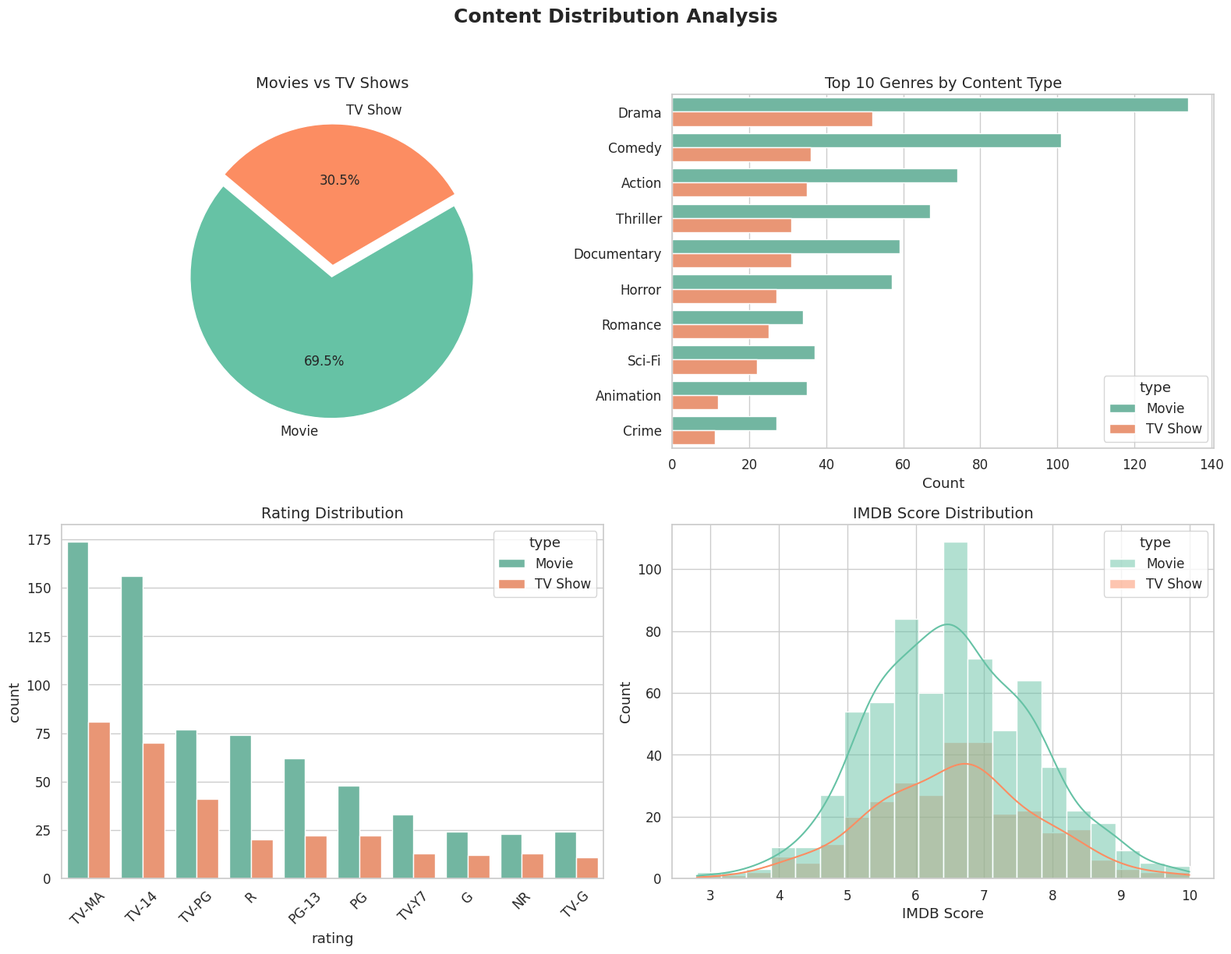
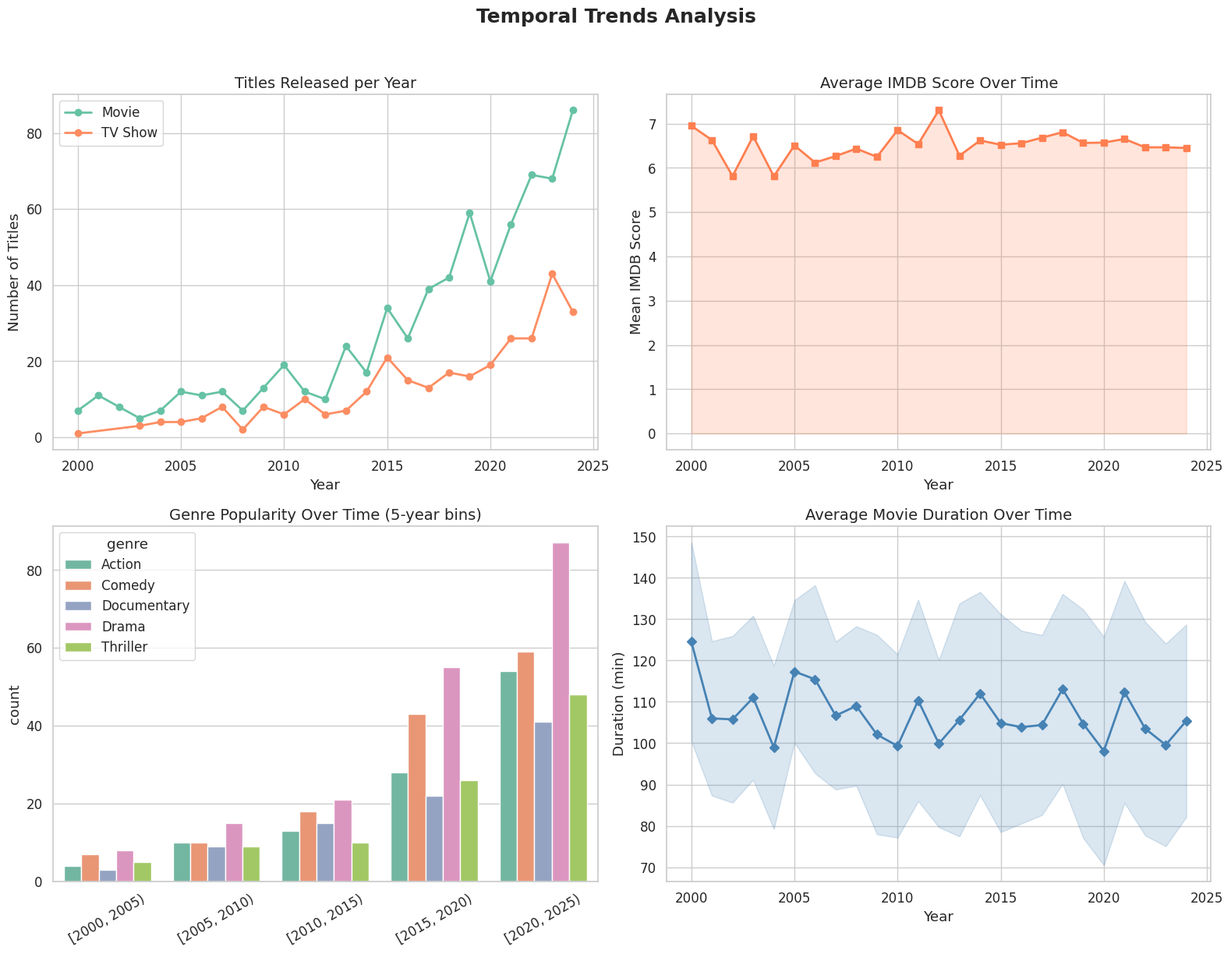
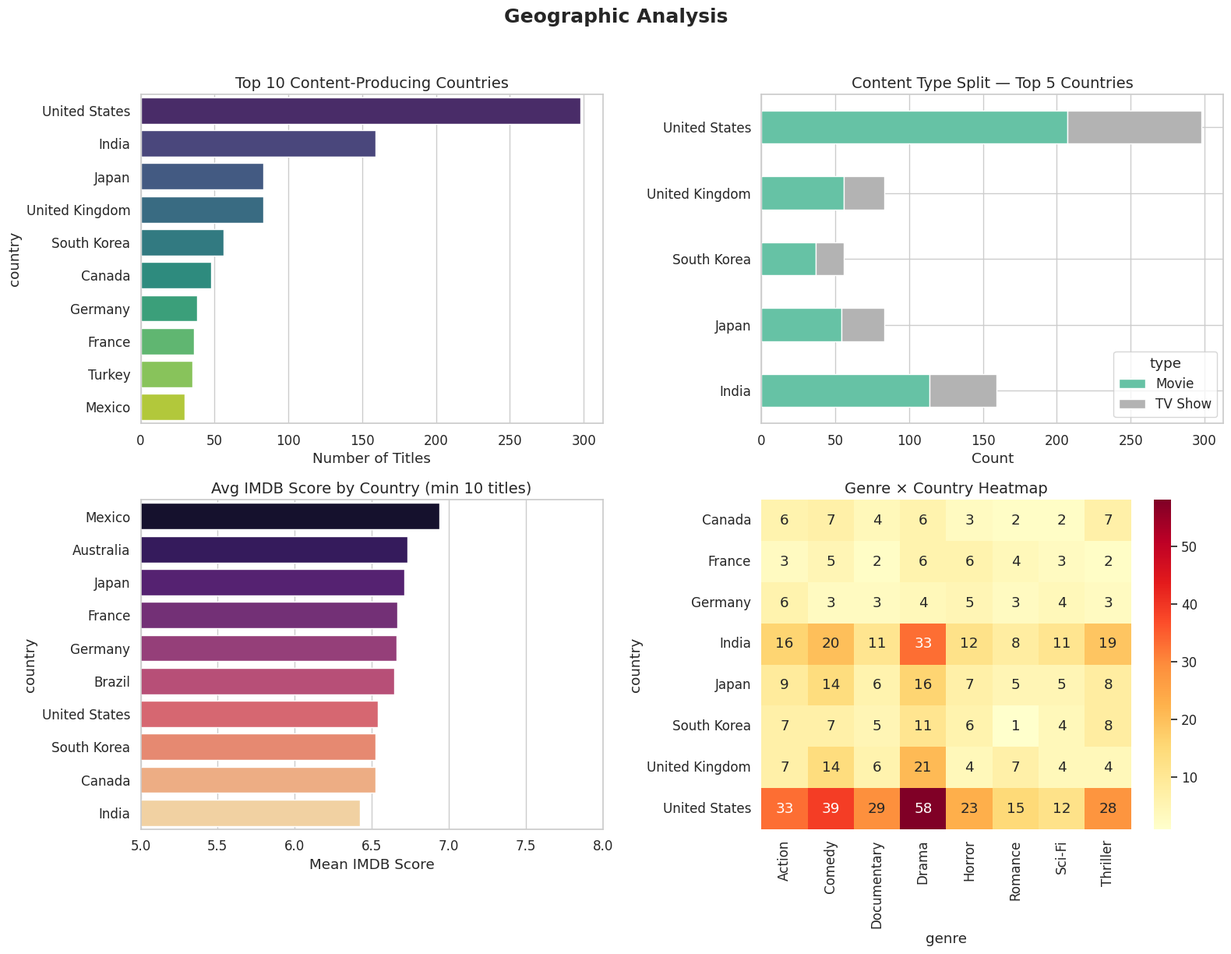
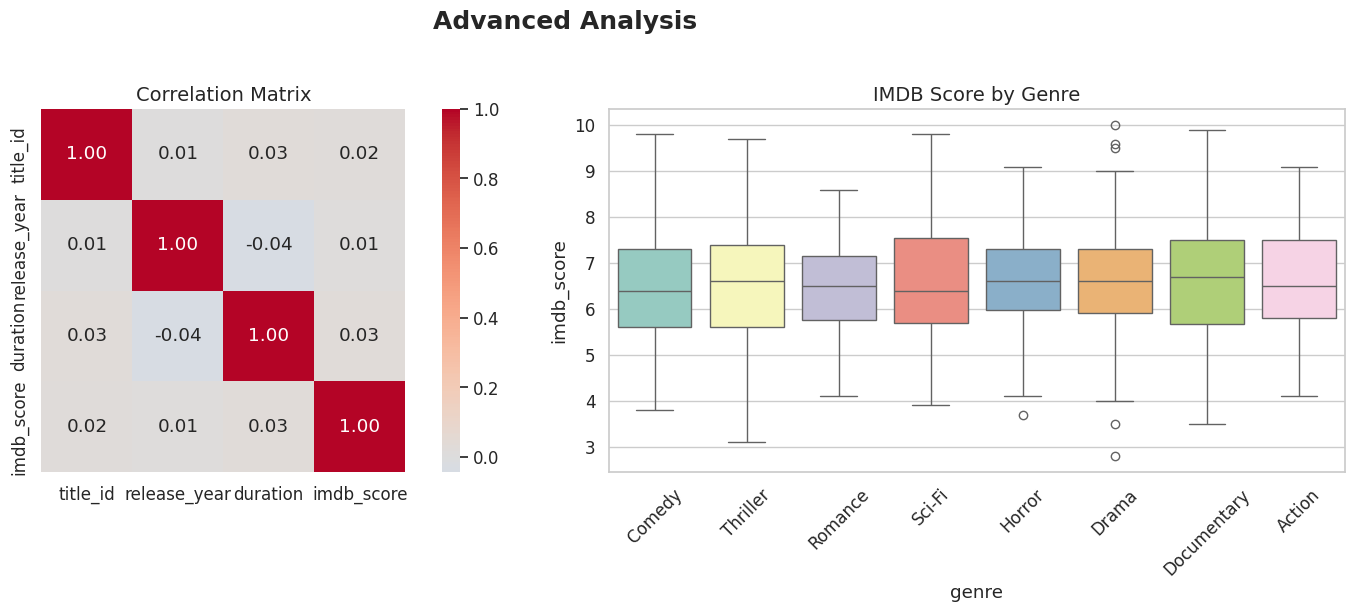

Recreate these plots in Python, in order.
#!/usr/bin/env python3
"""
Netflix Content Exploratory Data Analysis
==========================================
Generates a synthetic Netflix-like dataset and performs comprehensive EDA
including content distribution, temporal trends, and geographic analysis.
"""

import numpy as np
import pandas as pd
import matplotlib.pyplot as plt
import seaborn as sns
from collections import Counter
import warnings

warnings.filterwarnings("ignore")

# ---------------------------------------------------------------------------
# Configuration
# ---------------------------------------------------------------------------
SEED = 42
N_TITLES = 1000
OUTPUT_DIR = "outputs"

np.random.seed(SEED)
sns.set_theme(style="whitegrid", palette="Set2", font_scale=1.1)


# ===========================================================================
# 1. Synthetic Data Generation
# ===========================================================================
def generate_netflix_data(n: int = N_TITLES) -> pd.DataFrame:
    """Create a synthetic Netflix-style catalogue."""

    types = np.random.choice(["Movie", "TV Show"], size=n, p=[0.68, 0.32])

    genres = [
        "Drama", "Comedy", "Action", "Thriller", "Documentary",
        "Horror", "Romance", "Sci-Fi", "Animation", "Crime",
        "Fantasy", "Family", "Mystery", "Adventure", "Musical",
    ]
    genre_weights = np.array([18, 15, 12, 10, 9, 7, 6, 5, 5, 4, 3, 2, 2, 1, 1],
                             dtype=float)
    genre_weights /= genre_weights.sum()
    primary_genre = np.random.choice(genres, size=n, p=genre_weights)

    years = np.random.choice(
        range(2000, 2025),
        size=n,
        p=_year_weights(2000, 2024),
    )

    durations = []
    for t in types:
        if t == "Movie":
            durations.append(int(np.random.normal(105, 25)))
        else:
            durations.append(int(np.random.choice(range(1, 9), p=_season_weights())))

    countries = [
        "United States", "India", "United Kingdom", "Japan", "South Korea",
        "Canada", "France", "Germany", "Spain", "Brazil",
        "Mexico", "Australia", "Nigeria", "Turkey", "Thailand",
    ]
    country_weights = np.array([30, 14, 9, 7, 6, 5, 4, 4, 3, 3, 3, 3, 3, 3, 3],
                               dtype=float)
    country_weights /= country_weights.sum()
    country_col = np.random.choice(countries, size=n, p=country_weights)

    ratings = ["TV-MA", "TV-14", "TV-PG", "R", "PG-13", "PG", "TV-Y7", "TV-G", "G", "NR"]
    rating_weights = np.array([25, 22, 12, 10, 9, 7, 5, 4, 3, 3], dtype=float)
    rating_weights /= rating_weights.sum()
    rating_col = np.random.choice(ratings, size=n, p=rating_weights)

    # Build a secondary genre for richer analysis
    secondary_genre = np.random.choice(genres, size=n)

    df = pd.DataFrame({
        "title_id": range(1, n + 1),
        "type": types,
        "genre": primary_genre,
        "secondary_genre": secondary_genre,
        "release_year": years,
        "duration": durations,
        "country": country_col,
        "rating": rating_col,
        "imdb_score": np.round(np.clip(np.random.normal(6.5, 1.2, n), 1, 10), 1),
    })

    # Label duration column properly
    df["duration_label"] = df.apply(
        lambda r: f"{r['duration']} min" if r["type"] == "Movie"
        else f"{r['duration']} Season(s)", axis=1,
    )

    return df


def _year_weights(start: int, end: int) -> np.ndarray:
    """Exponential-ish growth toward recent years."""
    years = np.arange(start, end + 1)
    w = np.exp(0.12 * (years - start))
    return w / w.sum()


def _season_weights() -> list:
    """Probability distribution over number of seasons (1-8)."""
    w = np.array([40, 25, 15, 8, 5, 3, 2, 2], dtype=float)
    return (w / w.sum()).tolist()


# ===========================================================================
# 2. Exploratory Data Analysis
# ===========================================================================
def basic_overview(df: pd.DataFrame) -> None:
    """Print dataset summary statistics."""
    print("=" * 70)
    print("NETFLIX DATASET — BASIC OVERVIEW")
    print("=" * 70)
    print(f"\nShape : {df.shape}")
    print(f"Columns: {list(df.columns)}\n")
    print(df.dtypes)
    print("\n--- Descriptive Statistics (numeric) ---")
    print(df.describe())
    print("\n--- Value Counts: type ---")
    print(df["type"].value_counts())
    print("\n--- Missing values ---")
    print(df.isnull().sum())
    print()


def content_distribution_analysis(df: pd.DataFrame) -> None:
    """Analyse content distribution by type, genre, and rating."""
    fig, axes = plt.subplots(2, 2, figsize=(16, 12))
    fig.suptitle("Content Distribution Analysis", fontsize=18, fontweight="bold", y=1.02)

    # 1. Type split
    type_counts = df["type"].value_counts()
    axes[0, 0].pie(
        type_counts,
        labels=type_counts.index,
        autopct="%1.1f%%",
        startangle=140,
        colors=sns.color_palette("Set2", len(type_counts)),
        explode=[0.04] * len(type_counts),
        textprops={"fontsize": 12},
    )
    axes[0, 0].set_title("Movies vs TV Shows", fontsize=14)

    # 2. Top genres
    genre_order = df["genre"].value_counts().head(10).index
    sns.countplot(data=df, y="genre", order=genre_order, hue="type", ax=axes[0, 1])
    axes[0, 1].set_title("Top 10 Genres by Content Type", fontsize=14)
    axes[0, 1].set_xlabel("Count")
    axes[0, 1].set_ylabel("")

    # 3. Rating distribution
    rating_order = df["rating"].value_counts().index
    sns.countplot(data=df, x="rating", order=rating_order, hue="type", ax=axes[1, 0])
    axes[1, 0].set_title("Rating Distribution", fontsize=14)
    axes[1, 0].tick_params(axis="x", rotation=45)

    # 4. IMDB score distribution
    sns.histplot(data=df, x="imdb_score", hue="type", kde=True, bins=20, ax=axes[1, 1])
    axes[1, 1].set_title("IMDB Score Distribution", fontsize=14)
    axes[1, 1].set_xlabel("IMDB Score")

    plt.tight_layout()
    plt.savefig(f"{OUTPUT_DIR}/content_distribution.png", dpi=150, bbox_inches="tight")
    plt.close()
    print("[Saved] content_distribution.png")


def temporal_trends_analysis(df: pd.DataFrame) -> None:
    """Analyse how Netflix content has changed over time."""
    fig, axes = plt.subplots(2, 2, figsize=(16, 12))
    fig.suptitle("Temporal Trends Analysis", fontsize=18, fontweight="bold", y=1.02)

    # 1. Titles added per year
    year_type = df.groupby(["release_year", "type"]).size().reset_index(name="count")
    for t, grp in year_type.groupby("type"):
        axes[0, 0].plot(grp["release_year"], grp["count"], marker="o", label=t, linewidth=2)
    axes[0, 0].set_title("Titles Released per Year", fontsize=14)
    axes[0, 0].set_xlabel("Year")
    axes[0, 0].set_ylabel("Number of Titles")
    axes[0, 0].legend()

    # 2. Average IMDB score over time
    yearly_score = df.groupby("release_year")["imdb_score"].mean()
    axes[0, 1].plot(yearly_score.index, yearly_score.values, marker="s",
                    color="coral", linewidth=2)
    axes[0, 1].fill_between(yearly_score.index, yearly_score.values, alpha=0.2, color="coral")
    axes[0, 1].set_title("Average IMDB Score Over Time", fontsize=14)
    axes[0, 1].set_xlabel("Year")
    axes[0, 1].set_ylabel("Mean IMDB Score")

    # 3. Genre popularity over 5-year bins
    df_copy = df.copy()
    df_copy["year_bin"] = pd.cut(df_copy["release_year"],
                                  bins=range(2000, 2030, 5), right=False)
    top5_genres = df["genre"].value_counts().head(5).index
    genre_time = (
        df_copy[df_copy["genre"].isin(top5_genres)]
        .groupby(["year_bin", "genre"])
        .size()
        .reset_index(name="count")
    )
    genre_time["year_bin"] = genre_time["year_bin"].astype(str)
    sns.barplot(data=genre_time, x="year_bin", y="count", hue="genre", ax=axes[1, 0])
    axes[1, 0].set_title("Genre Popularity Over Time (5-year bins)", fontsize=14)
    axes[1, 0].tick_params(axis="x", rotation=30)
    axes[1, 0].set_xlabel("")

    # 4. Movie duration trend
    movies = df[df["type"] == "Movie"].copy()
    dur_by_year = movies.groupby("release_year")["duration"].agg(["mean", "std"]).dropna()
    axes[1, 1].plot(dur_by_year.index, dur_by_year["mean"], marker="D",
                    color="steelblue", linewidth=2)
    axes[1, 1].fill_between(
        dur_by_year.index,
        dur_by_year["mean"] - dur_by_year["std"],
        dur_by_year["mean"] + dur_by_year["std"],
        alpha=0.2, color="steelblue",
    )
    axes[1, 1].set_title("Average Movie Duration Over Time", fontsize=14)
    axes[1, 1].set_xlabel("Year")
    axes[1, 1].set_ylabel("Duration (min)")

    plt.tight_layout()
    plt.savefig(f"{OUTPUT_DIR}/temporal_trends.png", dpi=150, bbox_inches="tight")
    plt.close()
    print("[Saved] temporal_trends.png")


def geographic_analysis(df: pd.DataFrame) -> None:
    """Analyse content production across countries."""
    fig, axes = plt.subplots(2, 2, figsize=(16, 12))
    fig.suptitle("Geographic Analysis", fontsize=18, fontweight="bold", y=1.02)

    # 1. Top producing countries
    country_counts = df["country"].value_counts().head(10)
    sns.barplot(x=country_counts.values, y=country_counts.index,
                palette="viridis", ax=axes[0, 0])
    axes[0, 0].set_title("Top 10 Content-Producing Countries", fontsize=14)
    axes[0, 0].set_xlabel("Number of Titles")

    # 2. Content type by country
    top5_countries = df["country"].value_counts().head(5).index
    ct = df[df["country"].isin(top5_countries)].groupby(["country", "type"]).size().unstack(fill_value=0)
    ct.plot(kind="barh", stacked=True, ax=axes[0, 1], colormap="Set2")
    axes[0, 1].set_title("Content Type Split — Top 5 Countries", fontsize=14)
    axes[0, 1].set_xlabel("Count")
    axes[0, 1].set_ylabel("")

    # 3. Average IMDB score by country
    country_score = (
        df.groupby("country")["imdb_score"]
        .agg(["mean", "count"])
        .query("count >= 10")
        .sort_values("mean", ascending=False)
        .head(10)
    )
    sns.barplot(x=country_score["mean"].values, y=country_score.index,
                palette="magma", ax=axes[1, 0])
    axes[1, 0].set_title("Avg IMDB Score by Country (min 10 titles)", fontsize=14)
    axes[1, 0].set_xlabel("Mean IMDB Score")
    axes[1, 0].set_xlim(5, 8)

    # 4. Genre preference heatmap by top countries
    top_countries = df["country"].value_counts().head(8).index
    top_genres = df["genre"].value_counts().head(8).index
    heatmap_data = (
        df[df["country"].isin(top_countries) & df["genre"].isin(top_genres)]
        .groupby(["country", "genre"])
        .size()
        .unstack(fill_value=0)
    )
    sns.heatmap(heatmap_data, annot=True, fmt="d", cmap="YlOrRd", ax=axes[1, 1])
    axes[1, 1].set_title("Genre × Country Heatmap", fontsize=14)

    plt.tight_layout()
    plt.savefig(f"{OUTPUT_DIR}/geographic_analysis.png", dpi=150, bbox_inches="tight")
    plt.close()
    print("[Saved] geographic_analysis.png")


def advanced_analysis(df: pd.DataFrame) -> None:
    """Correlation matrix and cross-tabulation deep dive."""
    fig, axes = plt.subplots(1, 2, figsize=(16, 6))
    fig.suptitle("Advanced Analysis", fontsize=18, fontweight="bold", y=1.02)

    # 1. Correlation of numeric columns
    numeric_cols = df.select_dtypes(include=[np.number])
    corr = numeric_cols.corr()
    sns.heatmap(corr, annot=True, cmap="coolwarm", center=0,
                fmt=".2f", ax=axes[0], square=True)
    axes[0].set_title("Correlation Matrix", fontsize=14)

    # 2. Box plot: IMDB score by genre (top 8)
    top8_genres = df["genre"].value_counts().head(8).index
    sns.boxplot(data=df[df["genre"].isin(top8_genres)],
                x="genre", y="imdb_score", palette="Set3", ax=axes[1])
    axes[1].set_title("IMDB Score by Genre", fontsize=14)
    axes[1].tick_params(axis="x", rotation=45)

    plt.tight_layout()
    plt.savefig(f"{OUTPUT_DIR}/advanced_analysis.png", dpi=150, bbox_inches="tight")
    plt.close()
    print("[Saved] advanced_analysis.png")


def print_key_insights(df: pd.DataFrame) -> None:
    """Summarise key insights from the data."""
    print("\n" + "=" * 70)
    print("KEY INSIGHTS")
    print("=" * 70)
    movies = df[df["type"] == "Movie"]
    shows = df[df["type"] == "TV Show"]
    print(f"  Total titles        : {len(df)}")
    print(f"  Movies / TV Shows   : {len(movies)} / {len(shows)}")
    print(f"  Unique countries    : {df['country'].nunique()}")
    print(f"  Year range          : {df['release_year'].min()} – {df['release_year'].max()}")
    print(f"  Mean IMDB (Movie)   : {movies['imdb_score'].mean():.2f}")
    print(f"  Mean IMDB (TV Show) : {shows['imdb_score'].mean():.2f}")
    print(f"  Top genre           : {df['genre'].value_counts().idxmax()}")
    print(f"  Top country         : {df['country'].value_counts().idxmax()}")
    top_rated = df.nlargest(3, "imdb_score")[["title_id", "genre", "imdb_score", "release_year"]]
    print(f"\n  Top 3 highest-rated titles:\n{top_rated.to_string(index=False)}")
    print("=" * 70)


# ===========================================================================
# 3. Main
# ===========================================================================
def main() -> None:
    import os
    os.makedirs(OUTPUT_DIR, exist_ok=True)

    print("Generating synthetic Netflix dataset ...")
    df = generate_netflix_data()
    df.to_csv(f"{OUTPUT_DIR}/netflix_synthetic.csv", index=False)
    print(f"[Saved] netflix_synthetic.csv  ({len(df)} rows)\n")

    basic_overview(df)
    content_distribution_analysis(df)
    temporal_trends_analysis(df)
    geographic_analysis(df)
    advanced_analysis(df)
    print_key_insights(df)

    print("\nAll analyses complete. Charts saved to the 'outputs/' directory.")


if __name__ == "__main__":
    main()
